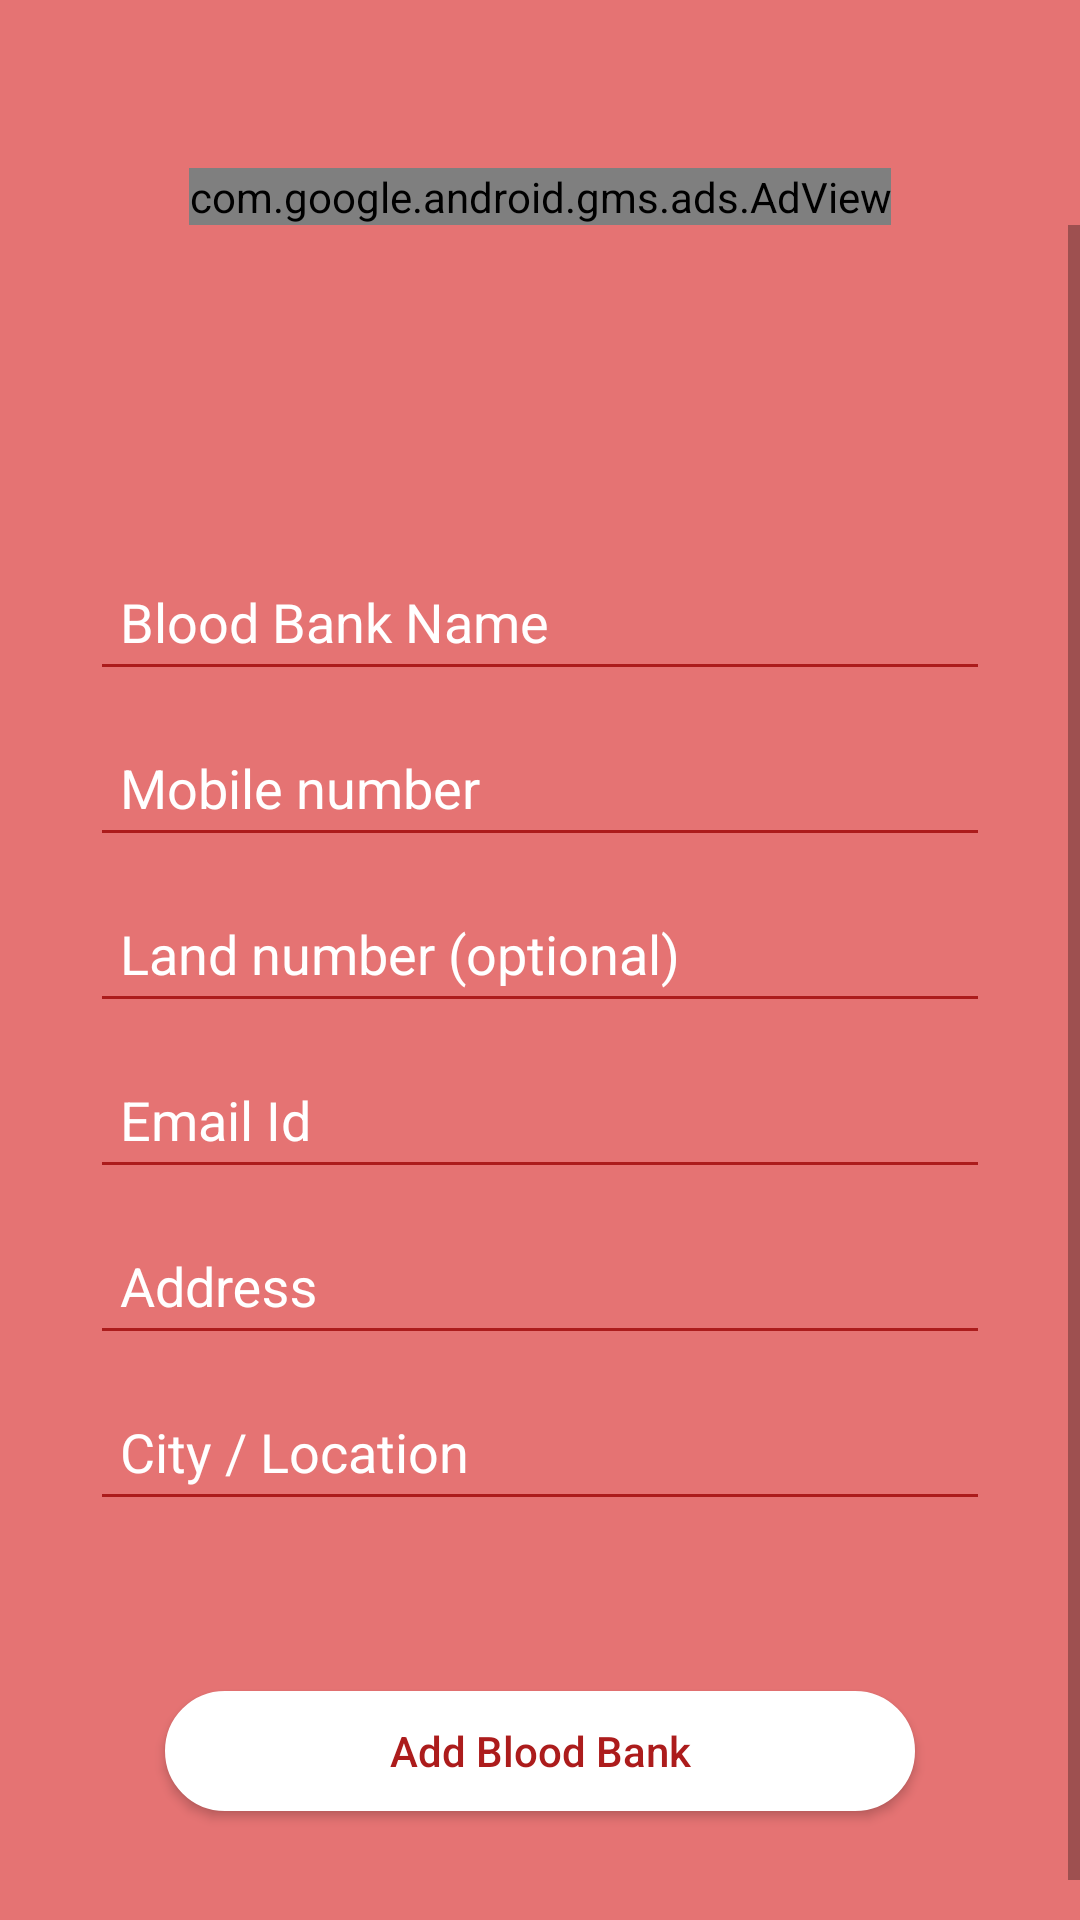

The Android layout XML behind this screen, and the referenced resources:
<!-- AndroidManifest.xml: application theme MyMaterialTheme -->
<!-- res/layout/activity_add_blood_banks.xml -->
<?xml version="1.0" encoding="utf-8"?>
<LinearLayout xmlns:android="http://schemas.android.com/apk/res/android"
    xmlns:app="http://schemas.android.com/apk/res-auto"
    xmlns:tools="http://schemas.android.com/tools"
    android:layout_width="match_parent"
    android:layout_height="match_parent"
    android:orientation="vertical"
    android:background="#E57373"
    tools:context="com.fratelloinnotech.blooddonors.Activity.AddBloodBanksActivity">
    <android.support.v7.widget.Toolbar
        android:id="@+id/signup_toolbar"
        android:layout_width="match_parent"
        android:layout_height="?attr/actionBarSize"
        app:layout_scrollFlags="scroll|enterAlways"
        android:titleTextColor="#fff"
        app:theme="@style/ToolbarStyle"
        android:background="#E57373"/>
    <com.google.android.gms.ads.AdView
        xmlns:ads="http://schemas.android.com/apk/res-auto"
        android:id="@+id/adView"
        android:layout_width="wrap_content"
        android:layout_height="wrap_content"
        ads:adSize="BANNER"
        android:layout_gravity="center"
        ads:adUnitId="ca-app-pub-4682541119478126/9094826082">
    </com.google.android.gms.ads.AdView>
    <LinearLayout
        android:layout_width="match_parent"
        android:layout_height="match_parent"
        android:layout_gravity="center"
        android:fitsSystemWindows="true"
        android:gravity="center"
        android:orientation="vertical">
        <ScrollView
            android:layout_width="match_parent"
            android:layout_height="match_parent"
            android:fillViewport="true">

        <LinearLayout
            android:layout_width="match_parent"
            android:layout_height="wrap_content"
            android:orientation="vertical">
            <ImageView
                android:id="@+id/imageView"
                android:layout_width="match_parent"
                android:layout_height="50dp"
                android:layout_marginTop="40dp"
                android:gravity="center"
                android:src="@drawable/bloodbanks" />
            <android.support.design.widget.TextInputLayout
                android:layout_width="match_parent"
                android:layout_height="wrap_content"
                android:layout_marginTop="10dp"
                android:textColorHint="@color/white"
                android:theme="@style/TextLabel">

                <EditText
                    android:id="@+id/editbname"
                    android:layout_width="match_parent"
                    android:layout_height="wrap_content"
                    android:layout_marginLeft="30dp"
                    android:layout_marginRight="30dp"
                    android:hint="Blood Bank Name"
                    android:inputType="text"
                    android:padding="10dp"
                    android:maxLength="20"
                    android:singleLine="true"
                    android:textColor="@color/white"
                    android:textSize="18sp" />
            </android.support.design.widget.TextInputLayout>
            <android.support.design.widget.TextInputLayout
                android:layout_width="match_parent"
                android:layout_height="wrap_content"
                android:textColorHint="@color/white"
                android:theme="@style/TextLabel">

                <EditText
                    android:maxLength="10"
                    android:id="@+id/editbmobile"
                    android:layout_width="match_parent"
                    android:layout_height="wrap_content"
                    android:layout_marginLeft="30dp"
                    android:layout_marginRight="30dp"
                    android:hint="Mobile number"
                    android:inputType="number"
                    android:padding="10dp"
                    android:singleLine="true"
                    android:textColor="@color/white"
                    android:textSize="18sp" />
            </android.support.design.widget.TextInputLayout>
            <android.support.design.widget.TextInputLayout
                android:layout_width="match_parent"
                android:layout_height="wrap_content"
                android:textColorHint="@color/white"
                android:theme="@style/TextLabel">

                <EditText
                    android:id="@+id/editbland"
                    android:layout_width="match_parent"
                    android:layout_height="wrap_content"
                    android:layout_marginLeft="30dp"
                    android:layout_marginRight="30dp"
                    android:hint="Land number (optional)"
                    android:inputType="number"
                    android:padding="10dp"
                    android:maxLength="11"
                    android:singleLine="true"
                    android:textColor="@color/white"
                    android:textSize="18sp" />
            </android.support.design.widget.TextInputLayout>
            <android.support.design.widget.TextInputLayout
                android:layout_width="match_parent"
                android:layout_height="wrap_content"
                android:textColorHint="@color/white"
                android:theme="@style/TextLabel">

                <EditText
                    android:id="@+id/editbemail"
                    android:layout_width="match_parent"
                    android:layout_height="wrap_content"
                    android:layout_marginLeft="30dp"
                    android:layout_marginRight="30dp"
                    android:hint="Email Id"
                    android:inputType="textEmailAddress"
                    android:padding="10dp"
                    android:singleLine="true"
                    android:textColor="@color/white"
                    android:textSize="18sp" />
            </android.support.design.widget.TextInputLayout>
            <android.support.design.widget.TextInputLayout
                android:layout_width="match_parent"
                android:layout_height="wrap_content"
                android:textColorHint="@color/white"
                android:theme="@style/TextLabel">

                <EditText
                    android:id="@+id/editbaddress"
                    android:layout_width="match_parent"
                    android:layout_height="wrap_content"
                    android:layout_marginLeft="30dp"
                    android:layout_marginRight="30dp"
                    android:hint="Address"
                    android:inputType="text"
                    android:padding="10dp"
                    android:singleLine="true"
                    android:textColor="@color/white"
                    android:textSize="18sp" />
            </android.support.design.widget.TextInputLayout>
            <android.support.design.widget.TextInputLayout
                android:layout_width="match_parent"
                android:layout_height="wrap_content"
                android:textColorHint="@color/white"
                android:theme="@style/TextLabel">

                <EditText
                    android:id="@+id/editblocation"
                    android:layout_width="match_parent"
                    android:layout_height="wrap_content"
                    android:layout_marginLeft="30dp"
                    android:layout_marginRight="30dp"
                    android:hint="City / Location"
                    android:inputType="text"
                    android:padding="10dp"
                    android:singleLine="true"
                    android:textColor="@color/white"
                    android:textSize="18sp" />
            </android.support.design.widget.TextInputLayout>
            <TextView
                android:layout_width="match_parent"
                android:layout_height="wrap_content"
                android:id="@+id/regberror"
                android:padding="10dp"
                android:textSize="16sp"
                android:text=""
                android:gravity="center"
                android:textColor="#fff700"/>
            <Button
                android:id="@+id/regbbtn"
                android:layout_width="250dp"
                android:layout_height="40dp"
                android:layout_gravity="center"
                android:layout_marginTop="15dp"
                android:layout_marginBottom="50dp"
                android:background="@drawable/buttonshape"
                android:text="Add Blood Bank"
                android:textAllCaps="false"
                android:textColor="#ac1c1c" />
        </LinearLayout>

        </ScrollView>

    </LinearLayout>
</LinearLayout>
<!-- resources referenced by this layout -->
<resources>
  <color name="white">#ffffff</color>
  <!-- drawable buttonshape (drawable) -->
  <?xml version="1.0" encoding="utf-8"?>
  <shape xmlns:android="http://schemas.android.com/apk/res/android" android:shape="rectangle" >
      <corners
          android:radius="50dp"
          />
      <gradient
          android:angle="45"
          android:centerX="35%"
          android:centerColor="#fff"
          android:startColor="#fff"
          android:endColor="#fff"
          android:type="linear"
          />
      <padding
          android:left="0dp"
          android:top="0dp"
          android:right="0dp"
          android:bottom="0dp"
          />
      <size
          android:width="270dp"
          android:height="20dp"
          />
      <stroke
          android:width="1dp"
          android:color="#fff"
          />
  </shape>
  <style name="TextLabel" parent="TextAppearance.AppCompat">
          
          <item name="android:textColorHint">@color/bg_screen6</item>
          <item name="android:textSize">20sp</item>
          
          <item name="colorAccent">@color/bg_screen6</item>
          <item name="colorControlNormal">@color/bg_screen6</item>
          <item name="colorControlActivated">@color/bg_screen6</item>
      </style>
  <style name="ToolbarStyle" parent="@style/ThemeOverlay.AppCompat.Light">
          
          <item name="colorControlNormal">@color/white</item>
      </style>
  <style name="MyMaterialTheme" parent="MyMaterialTheme.Base">
  
      </style>
  <color name="bg_screen6">#ac1c1c</color>
  <style name="MyMaterialTheme.Base" parent="Theme.AppCompat.Light.DarkActionBar">
          <item name="windowNoTitle">true</item>
          <item name="windowActionBar">false</item>
          <item name="colorPrimary">@color/colorPrimary</item>
          <item name="colorPrimaryDark">@color/colorPrimaryDark</item>
          <item name="colorAccent">@color/colorAccent</item>
      </style>
  <color name="colorPrimary">#ab1719</color>
  <color name="colorPrimaryDark">#9C0002</color>
  <color name="colorAccent">#FF4081</color>
</resources>
